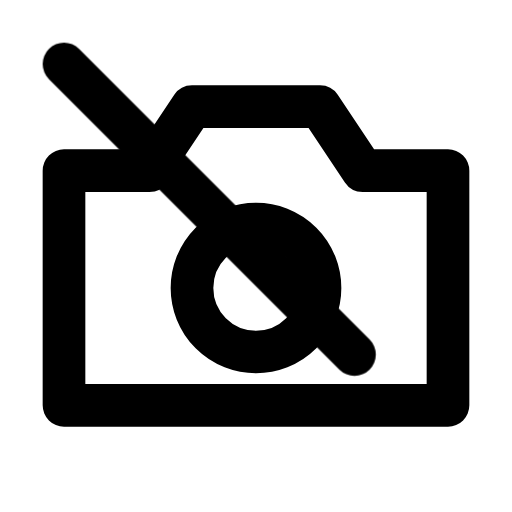
t = 0.00 s
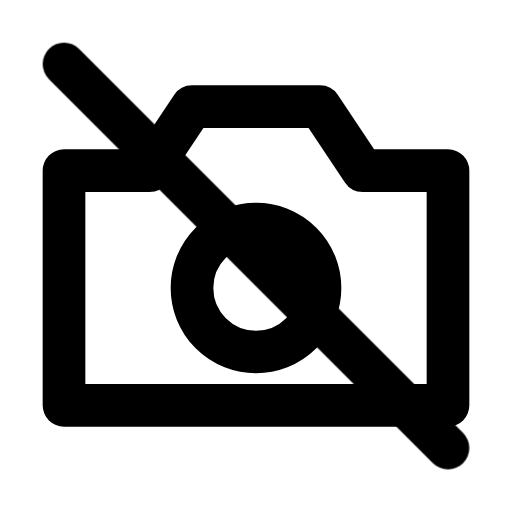
t = 0.90 s
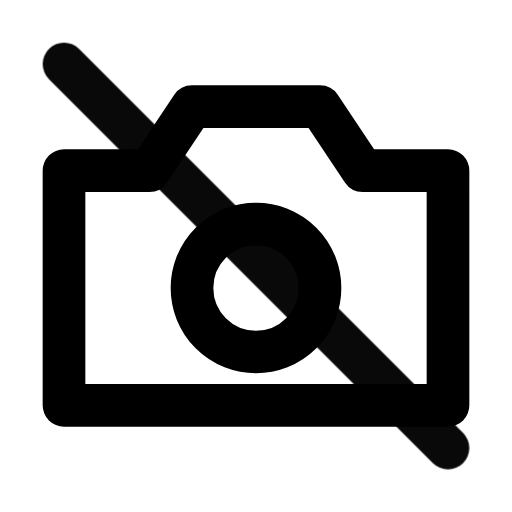
t = 1.20 s
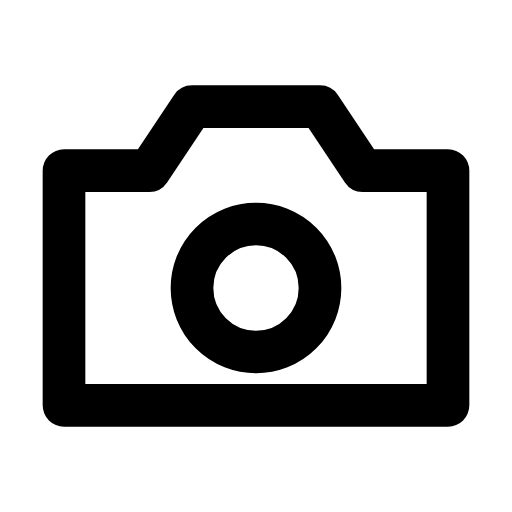
t = 1.74 s
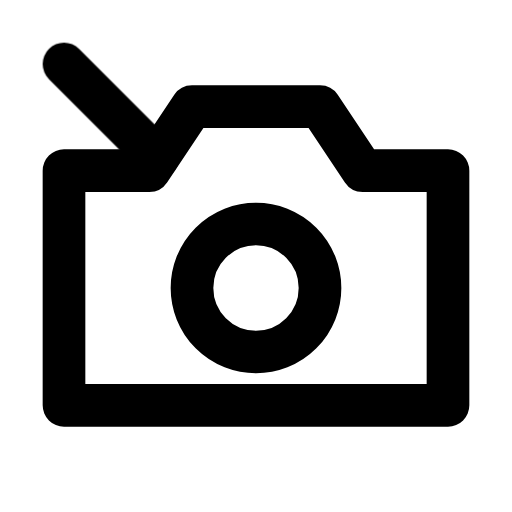
t = 2.36 s
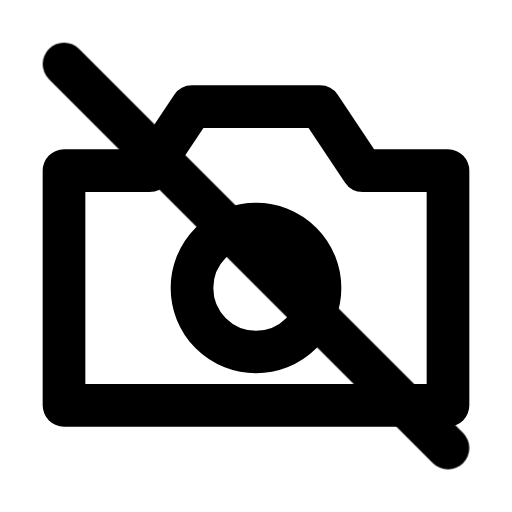
t = 3.07 s

The animated SVG that drew these frames (rendered in a browser with its animation timeline set to each time). Animation: 1 CSS @keyframes rule; one cycle of 3.60 s, repeats indefinitely.

<svg xmlns="http://www.w3.org/2000/svg" width="24" height="24" fill="none" stroke="currentColor" stroke-linecap="round" stroke-linejoin="round" stroke-width="2" viewBox="0 0 24 24">
    <!-- Generated by scripts/icon-expansion/generate.mjs -->
    <style>
        @media (prefers-reduced-motion: no-preference) {
            @keyframes ira-exp-trace { 0%, 7% { stroke-dashoffset: 1; opacity: 0; } 15%, 75% { opacity: 1; } 47%, 100% { stroke-dashoffset: 0; } 96%, 100% { opacity: 0; } }
            [data-ira-motion="camera-off"] path { stroke-dasharray: 1 2; animation: ira-exp-trace 2.7s ease-in-out -0.9s infinite; }
        }
    </style>
    <path d="M3 8h4l2-3h6l2 3h4v11H3z"/><circle cx="12" cy="13.5" r="3"/>
    <g data-ira-motion="camera-off"><path pathLength="1" d="M3 3l18 18"/></g>
</svg>
